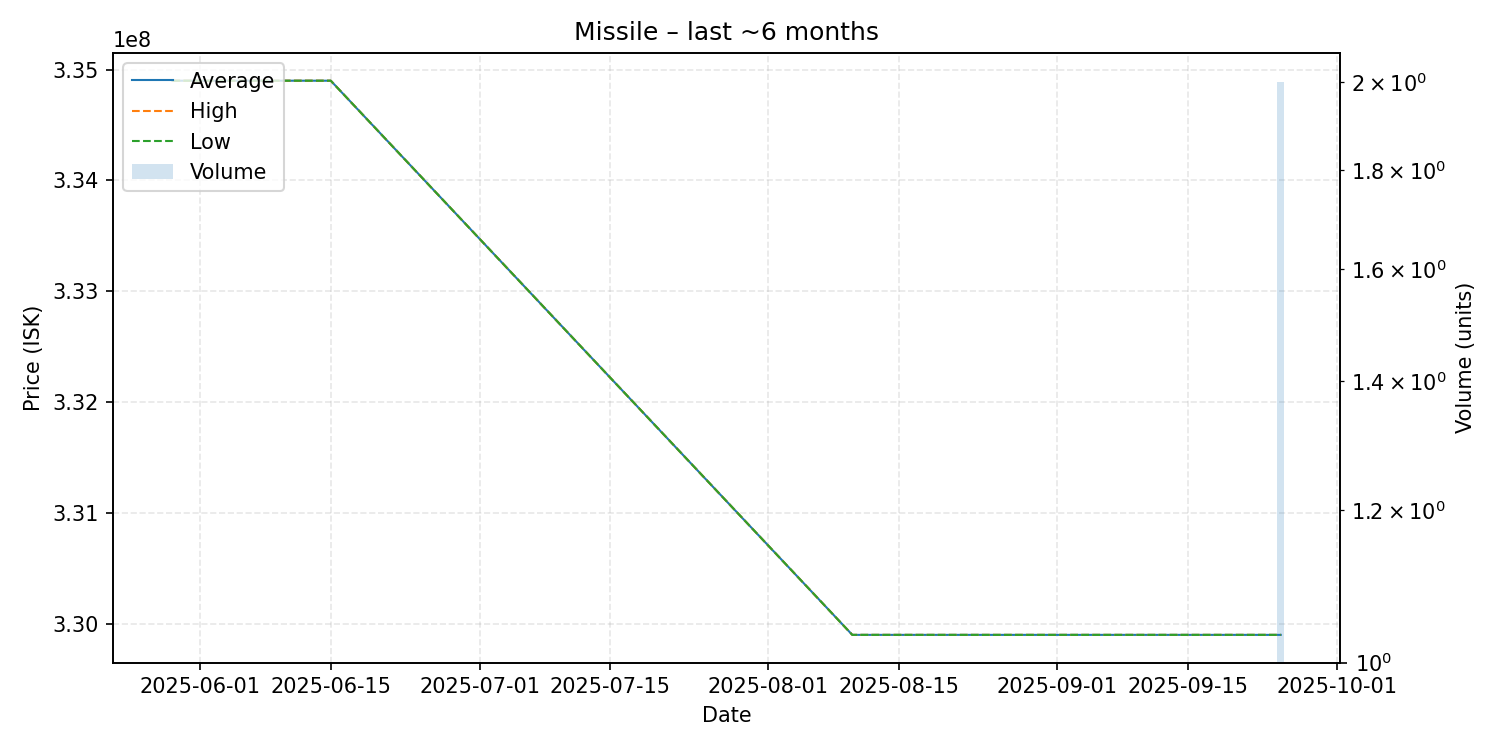

Values plotted in this chart, from the file beside it:
date, average, highest, lowest, order_count, volume
2025-05-29, 334900000, 334900000, 334900000, 1, 1
2025-06-09, 334900000, 334900000, 334900000, 1, 1
2025-06-15, 334900000, 334900000, 334900000, 1, 1
2025-08-10, 329900000, 329900000, 329900000, 1, 1
2025-08-11, 329900000, 329900000, 329900000, 1, 1
2025-09-25, 329900000, 329900000, 329900000, 1, 2
